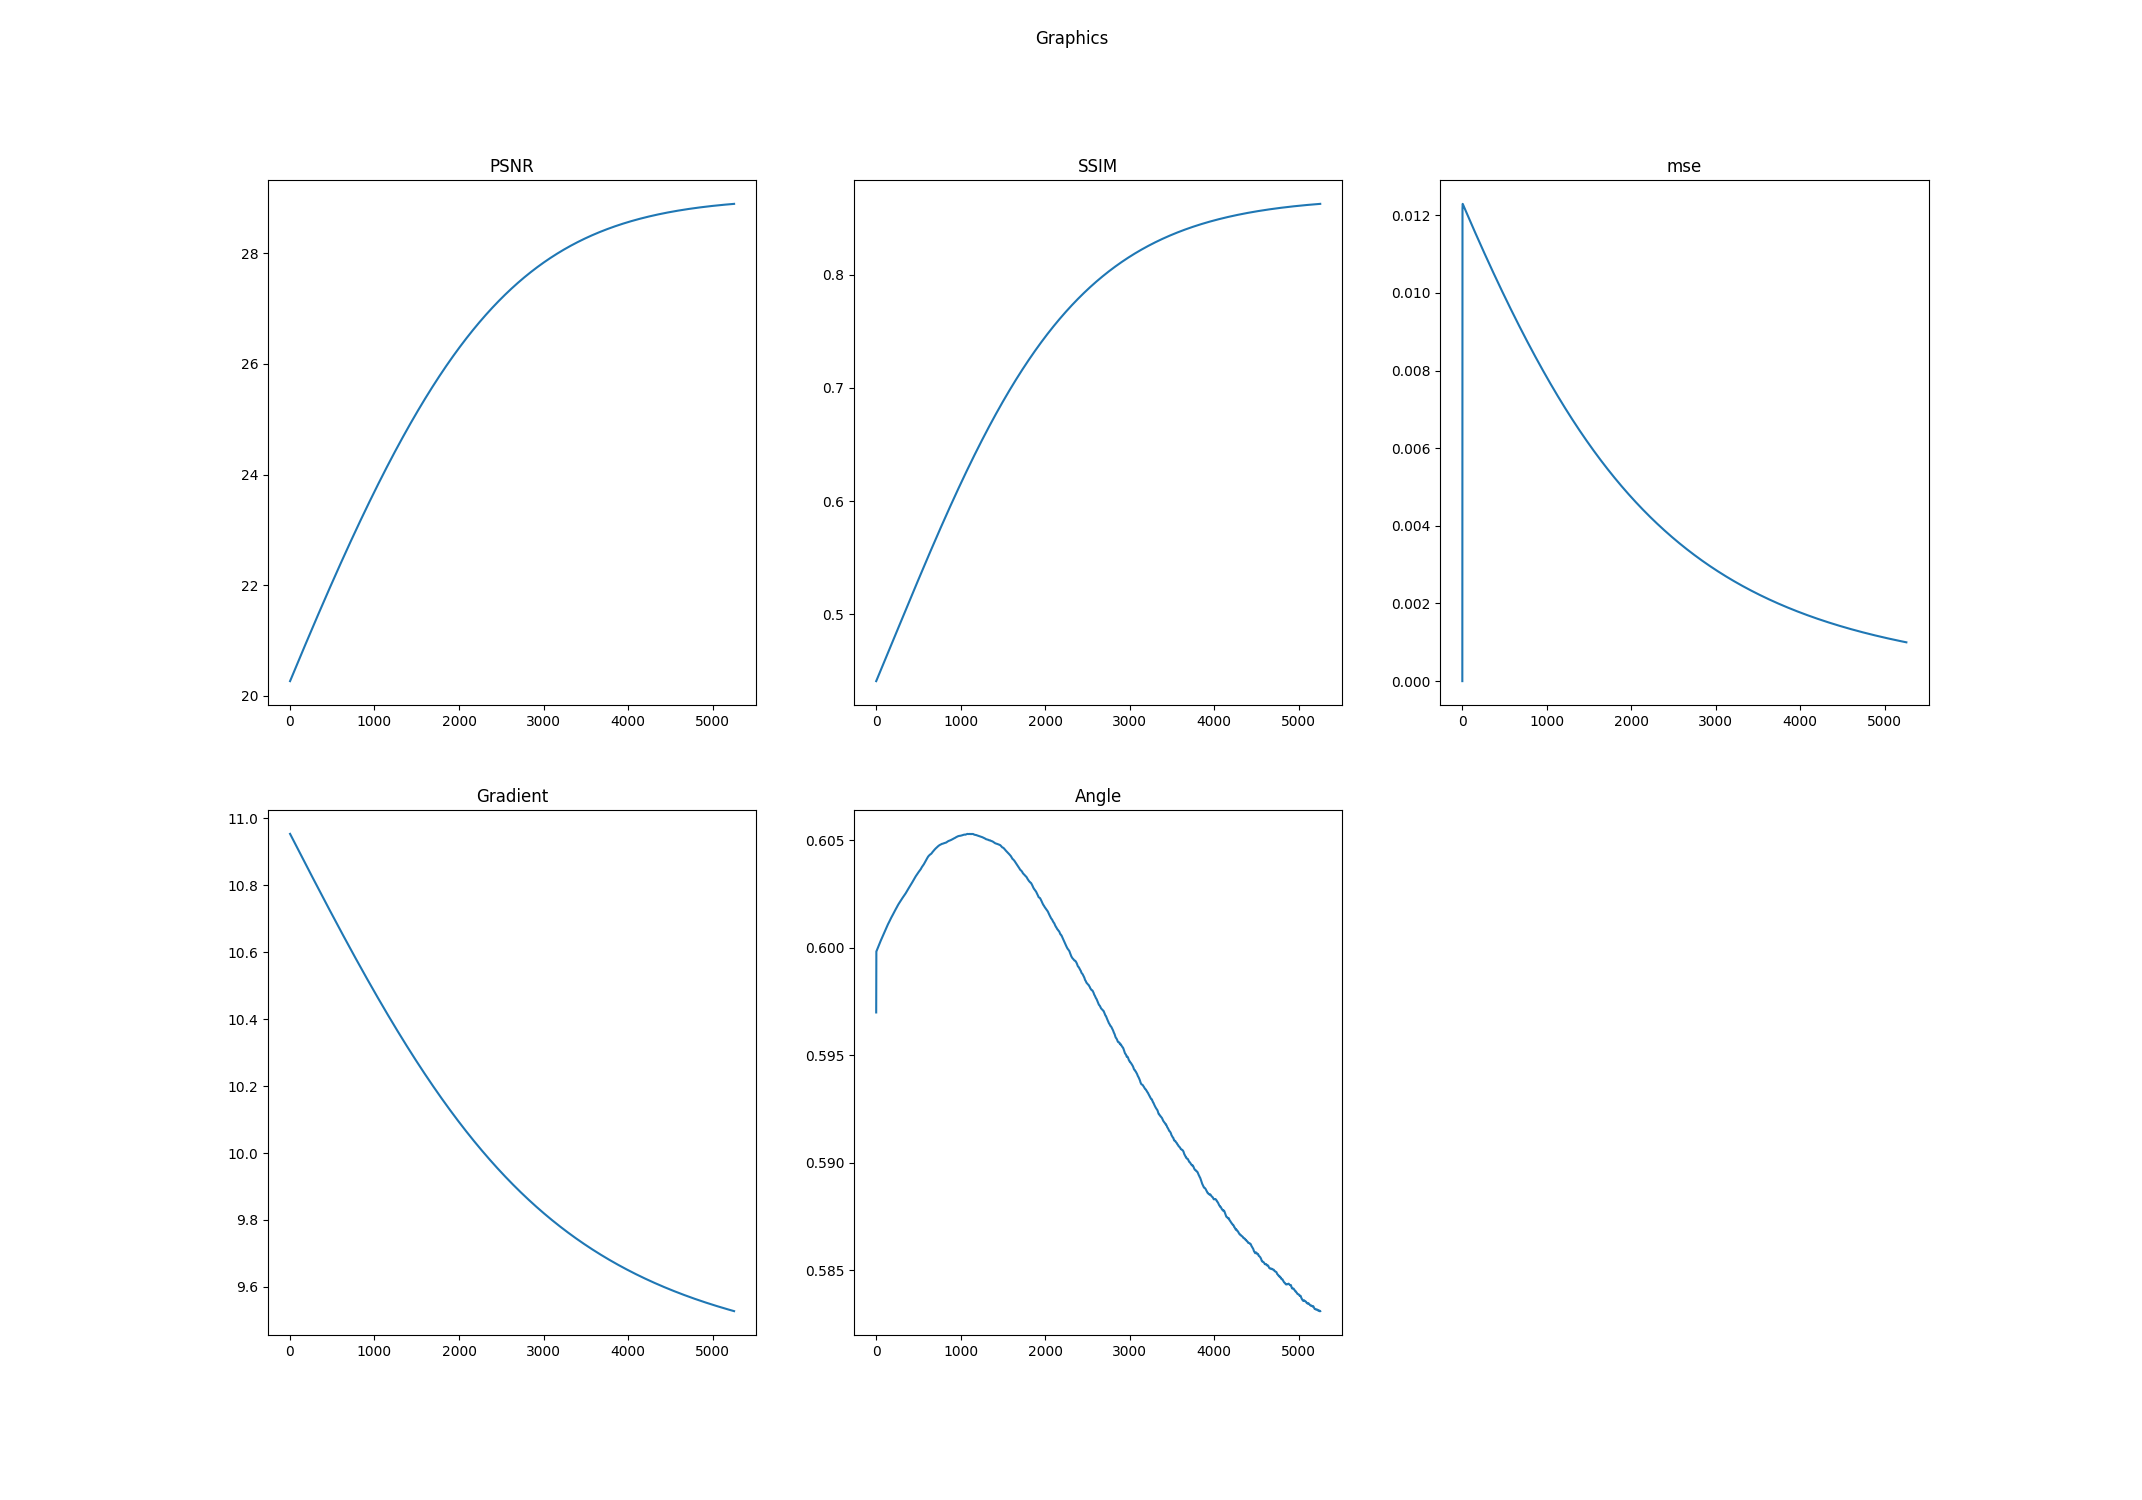

The data file committed next to this chart (first rows):
k, PSNR, SSIM, mse, Log-Gradient, Angle
0.0, 20.27, 0.441, 0.0, 10.95, 0.597
1.0, 20.27, 0.4412, 0.01028, 10.95, 0.5998
2.0, 20.28, 0.4413, 0.01218, 10.95, 0.5998
3.0, 20.28, 0.4415, 0.01228, 10.95, 0.5998
4.0, 20.28, 0.4417, 0.01229, 10.95, 0.5998
5.0, 20.29, 0.4419, 0.01229, 10.95, 0.5999
6.0, 20.29, 0.4421, 0.01229, 10.95, 0.5999
7.0, 20.29, 0.4422, 0.01228, 10.95, 0.5999
8.0, 20.3, 0.4424, 0.01228, 10.95, 0.5999
9.0, 20.3, 0.4426, 0.01227, 10.95, 0.5999
10.0, 20.3, 0.4428, 0.01227, 10.95, 0.5999
11.0, 20.31, 0.443, 0.01226, 10.95, 0.5999
12.0, 20.31, 0.4431, 0.01226, 10.95, 0.5999
13.0, 20.32, 0.4433, 0.01225, 10.95, 0.5999
14.0, 20.32, 0.4435, 0.01225, 10.95, 0.5999
15.0, 20.32, 0.4437, 0.01224, 10.95, 0.6
16.0, 20.33, 0.4438, 0.01224, 10.94, 0.6
17.0, 20.33, 0.444, 0.01223, 10.94, 0.6
18.0, 20.33, 0.4442, 0.01223, 10.94, 0.6
19.0, 20.34, 0.4444, 0.01222, 10.94, 0.6
20.0, 20.34, 0.4446, 0.01222, 10.94, 0.6
21.0, 20.35, 0.4447, 0.01221, 10.94, 0.6
22.0, 20.35, 0.4449, 0.01221, 10.94, 0.6
23.0, 20.35, 0.4451, 0.0122, 10.94, 0.6
24.0, 20.36, 0.4453, 0.0122, 10.94, 0.6
25.0, 20.36, 0.4455, 0.01219, 10.94, 0.6001
26.0, 20.36, 0.4456, 0.01219, 10.94, 0.6001
27.0, 20.37, 0.4458, 0.01218, 10.94, 0.6001
28.0, 20.37, 0.446, 0.01217, 10.94, 0.6001
29.0, 20.37, 0.4462, 0.01217, 10.94, 0.6001
30.0, 20.38, 0.4464, 0.01216, 10.94, 0.6001
31.0, 20.38, 0.4465, 0.01216, 10.94, 0.6001
32.0, 20.39, 0.4467, 0.01215, 10.94, 0.6001
33.0, 20.39, 0.4469, 0.01215, 10.94, 0.6001
34.0, 20.39, 0.4471, 0.01214, 10.94, 0.6001
35.0, 20.4, 0.4473, 0.01214, 10.94, 0.6002
36.0, 20.4, 0.4474, 0.01213, 10.94, 0.6002
37.0, 20.4, 0.4476, 0.01213, 10.93, 0.6002
38.0, 20.41, 0.4478, 0.01212, 10.93, 0.6002
39.0, 20.41, 0.448, 0.01212, 10.93, 0.6002
40.0, 20.42, 0.4481, 0.01211, 10.93, 0.6002
41.0, 20.42, 0.4483, 0.01211, 10.93, 0.6002
42.0, 20.42, 0.4485, 0.0121, 10.93, 0.6002
43.0, 20.43, 0.4487, 0.0121, 10.93, 0.6002
44.0, 20.43, 0.4489, 0.01209, 10.93, 0.6002
45.0, 20.43, 0.449, 0.01209, 10.93, 0.6002
46.0, 20.44, 0.4492, 0.01208, 10.93, 0.6003
47.0, 20.44, 0.4494, 0.01208, 10.93, 0.6003
48.0, 20.44, 0.4496, 0.01207, 10.93, 0.6003
49.0, 20.45, 0.4498, 0.01207, 10.93, 0.6003
50.0, 20.45, 0.4499, 0.01206, 10.93, 0.6003
51.0, 20.46, 0.4501, 0.01206, 10.93, 0.6003
52.0, 20.46, 0.4503, 0.01205, 10.93, 0.6003
53.0, 20.46, 0.4505, 0.01205, 10.93, 0.6003
54.0, 20.47, 0.4507, 0.01204, 10.93, 0.6003
55.0, 20.47, 0.4508, 0.01204, 10.93, 0.6003
56.0, 20.47, 0.451, 0.01203, 10.93, 0.6003
57.0, 20.48, 0.4512, 0.01203, 10.92, 0.6004
58.0, 20.48, 0.4514, 0.01202, 10.92, 0.6004
59.0, 20.48, 0.4516, 0.01202, 10.92, 0.6004
... 5,195 more rows
